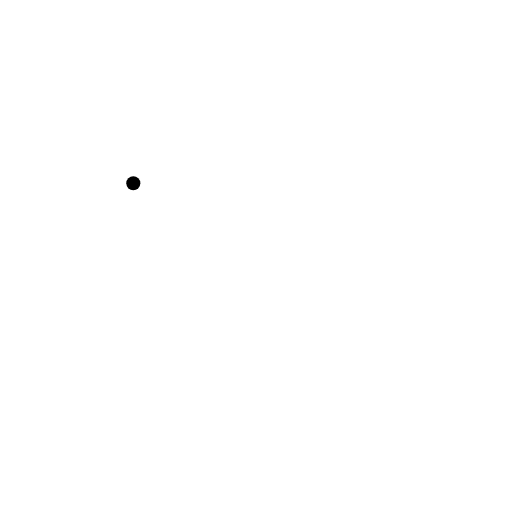
t = 0.00 s
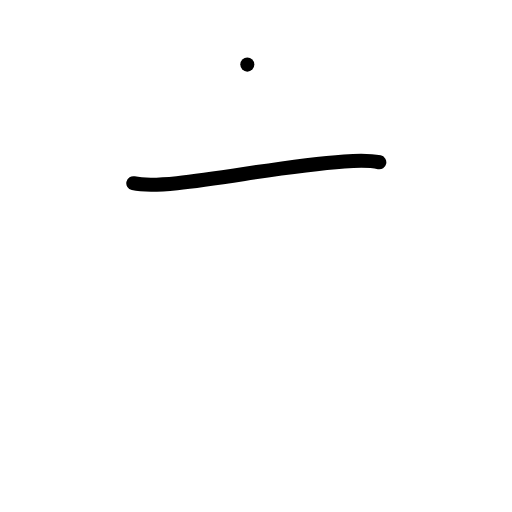
t = 1.00 s
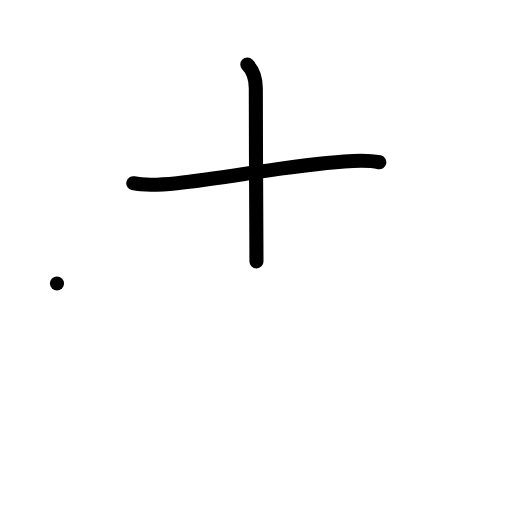
t = 2.00 s
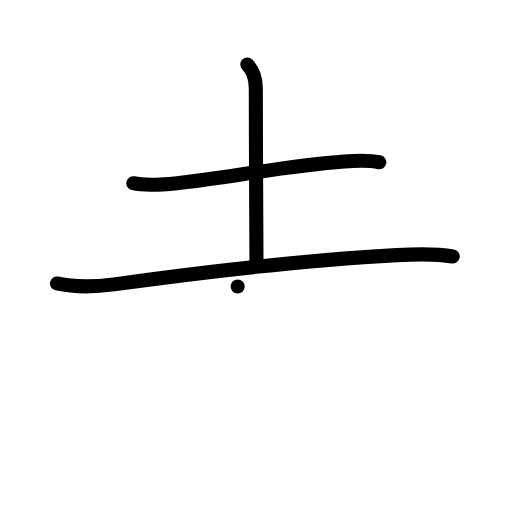
t = 3.00 s
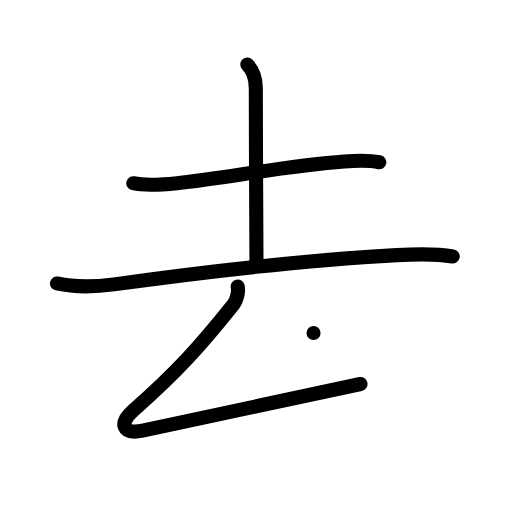
t = 4.00 s
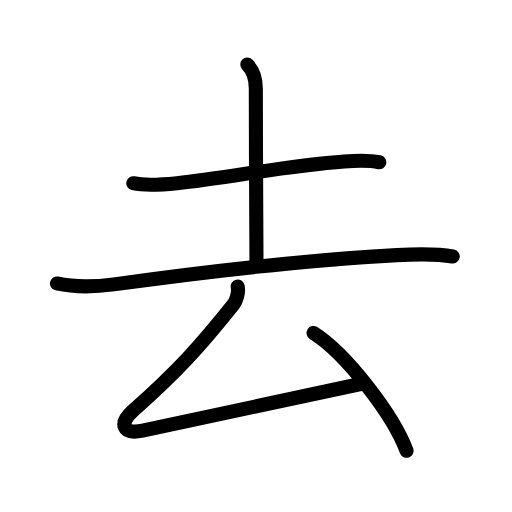
t = 5.00 s

The animated SVG that drew these frames (rendered in a browser with its animation timeline set to each time). Animation: 17 SMIL elements (animate=17); one cycle of 5.00 s.

<?xml version="1.0" encoding="UTF-8"?>
<!--
AniKanjiVG is licensed by CC-BY-SA Paul C. Sommerhoff (https://bitbucket.org/sommerhoff/anikanjivg).
AniKanjiVG uses KanjiVG which is licensed by CC-BY-SA Ulrich Apel (http://kanjivg.tagaini.net).
See also http://creativecommons.org/licenses/by-sa/3.0/
-->
<svg xmlns:kvg='http://kanjivg.tagaini.net' xmlns='http://www.w3.org/2000/svg' width='109' height='109' viewBox='0 0 109 109' style='fill:none;stroke:#000000;stroke-width:3;stroke-linecap:round;stroke-linejoin:round;' id="kvg:kanji_053bb"><g id="kvg:053bb" kvg:element="去"><g id="kvg:053bb-g1" kvg:element="土" kvg:position="top" kvg:radical="nelson"><path id="kvg:053bb-s1" kvg:type="㇐" d="M28.38,39c2.81,0.63,6.48,0.28,9.3,0c10.67-1.09,23.05-3.73,35.61-4.63c2.53-0.18,4.97-0.35,7.46,0.17"><animate attributeName="d" begin="0.0s" dur="0.3333333333333333s" from="M28.38,39C28.38,39,28.38,39,28.38,39" to="M28.38,39c2.81,0.63,6.48,0.28,9.3,0" />
<animate attributeName="d" begin="0.3333333333333333s" dur="0.3333333333333333s" from="M28.38,39c2.81,0.63,6.48,0.28,9.3,0c0,0,0,0,0,0,0" to="M28.38,39c2.81,0.63,6.48,0.28,9.3,0c10.67-1.09,23.05-3.73,35.61-4.63" />
<animate attributeName="d" begin="0.6666666666666666s" dur="0.3333333333333333s" from="M28.38,39c2.81,0.63,6.48,0.28,9.3,0c10.67-1.09,23.05-3.73,35.61-4.63c0,0,0,0,0,0,0" to="M28.38,39c2.81,0.63,6.48,0.28,9.3,0c10.67-1.09,23.05-3.73,35.61-4.63c2.53-0.18,4.97-0.35,7.46,0.17" />
</path>
<path id="kvg:053bb-s2" kvg:type="㇑a" d="M52.65,13.75c1.36,1.36,1.81,3.09,1.81,5.04c0,11.96,0.14,33.68,0.14,36.86"><animate attributeName="d" begin="1.0s" dur="0.5s" from="M52.65,13.75C52.65,13.75,52.65,13.75,52.65,13.75" to="M52.65,13.75c1.36,1.36,1.81,3.09,1.81,5.04" />
<animate attributeName="d" begin="1.5s" dur="0.5s" from="M52.65,13.75c1.36,1.36,1.81,3.09,1.81,5.04c0,0,0,0,0,0,0" to="M52.65,13.75c1.36,1.36,1.81,3.09,1.81,5.04c0,11.96,0.14,33.68,0.14,36.86" />
<animate attributeName="d" begin="0s" dur="1.0s" from="M-100,-100" to="M-100,-100" />
</path>
<path id="kvg:053bb-s3" kvg:type="㇐" d="M12.13,60.35c4.02,0.9,8.1,0.74,12.11,0.19c19.26-2.66,43.18-5.3,60.26-6.23c3.91-0.21,8.63-0.3,11.88,0.3"><animate attributeName="d" begin="2.0s" dur="0.3333333333333333s" from="M12.13,60.35C12.13,60.35,12.13,60.35,12.13,60.35" to="M12.13,60.35c4.02,0.9,8.1,0.74,12.11,0.19" />
<animate attributeName="d" begin="2.3333333333333335s" dur="0.3333333333333333s" from="M12.13,60.35c4.02,0.9,8.1,0.74,12.11,0.19c0,0,0,0,0,0,0" to="M12.13,60.35c4.02,0.9,8.1,0.74,12.11,0.19c19.26-2.66,43.18-5.3,60.26-6.23" />
<animate attributeName="d" begin="2.6666666666666665s" dur="0.3333333333333333s" from="M12.13,60.35c4.02,0.9,8.1,0.74,12.11,0.19c19.26-2.66,43.18-5.3,60.26-6.23c0,0,0,0,0,0,0" to="M12.13,60.35c4.02,0.9,8.1,0.74,12.11,0.19c19.26-2.66,43.18-5.3,60.26-6.23c3.91-0.21,8.63-0.3,11.88,0.3" />
<animate attributeName="d" begin="0s" dur="2.0s" from="M-100,-100" to="M-100,-100" />
</path>
</g>
<g id="kvg:053bb-g2" kvg:element="厶" kvg:position="bottom" kvg:radical="tradit"><path id="kvg:053bb-s4" kvg:type="㇜" d="M50.6,61c0.28,1.25-0.31,3.07-0.85,3.75c-7.25,9.12-12.12,14.42-21.5,22.75c-2.82,2.5-2.39,5.11,2.1,4.19c11.9-2.44,29.15-6.19,46.4-9.94"><animate attributeName="d" begin="3.0s" dur="0.25s" from="M50.6,61C50.6,61,50.6,61,50.6,61" to="M50.6,61c0.28,1.25-0.31,3.07-0.85,3.75" />
<animate attributeName="d" begin="3.25s" dur="0.25s" from="M50.6,61c0.28,1.25-0.31,3.07-0.85,3.75c0,0,0,0,0,0,0" to="M50.6,61c0.28,1.25-0.31,3.07-0.85,3.75c-7.25,9.12-12.12,14.42-21.5,22.75" />
<animate attributeName="d" begin="3.5s" dur="0.25s" from="M50.6,61c0.28,1.25-0.31,3.07-0.85,3.75c-7.25,9.12-12.12,14.42-21.5,22.75c0,0,0,0,0,0,0" to="M50.6,61c0.28,1.25-0.31,3.07-0.85,3.75c-7.25,9.12-12.12,14.42-21.5,22.75c-2.82,2.5-2.39,5.11,2.1,4.19" />
<animate attributeName="d" begin="3.75s" dur="0.25s" from="M50.6,61c0.28,1.25-0.31,3.07-0.85,3.75c-7.25,9.12-12.12,14.42-21.5,22.75c-2.82,2.5-2.39,5.11,2.1,4.19c0,0,0,0,0,0,0" to="M50.6,61c0.28,1.25-0.31,3.07-0.85,3.75c-7.25,9.12-12.12,14.42-21.5,22.75c-2.82,2.5-2.39,5.11,2.1,4.19c11.9-2.44,29.15-6.19,46.4-9.94" />
<animate attributeName="d" begin="0s" dur="3.0s" from="M-100,-100" to="M-100,-100" />
</path>
<path id="kvg:053bb-s5" kvg:type="㇔" d="M66.75,70.88c6.99,4.43,17,17.5,19.81,25.09"><animate attributeName="d" begin="4.0s" dur="1.0s" from="M66.75,70.88C66.75,70.88,66.75,70.88,66.75,70.88" to="M66.75,70.88c6.99,4.43,17,17.5,19.81,25.09" />
<animate attributeName="d" begin="0s" dur="4.0s" from="M-100,-100" to="M-100,-100" />
</path>
</g>
</g>
</svg>
